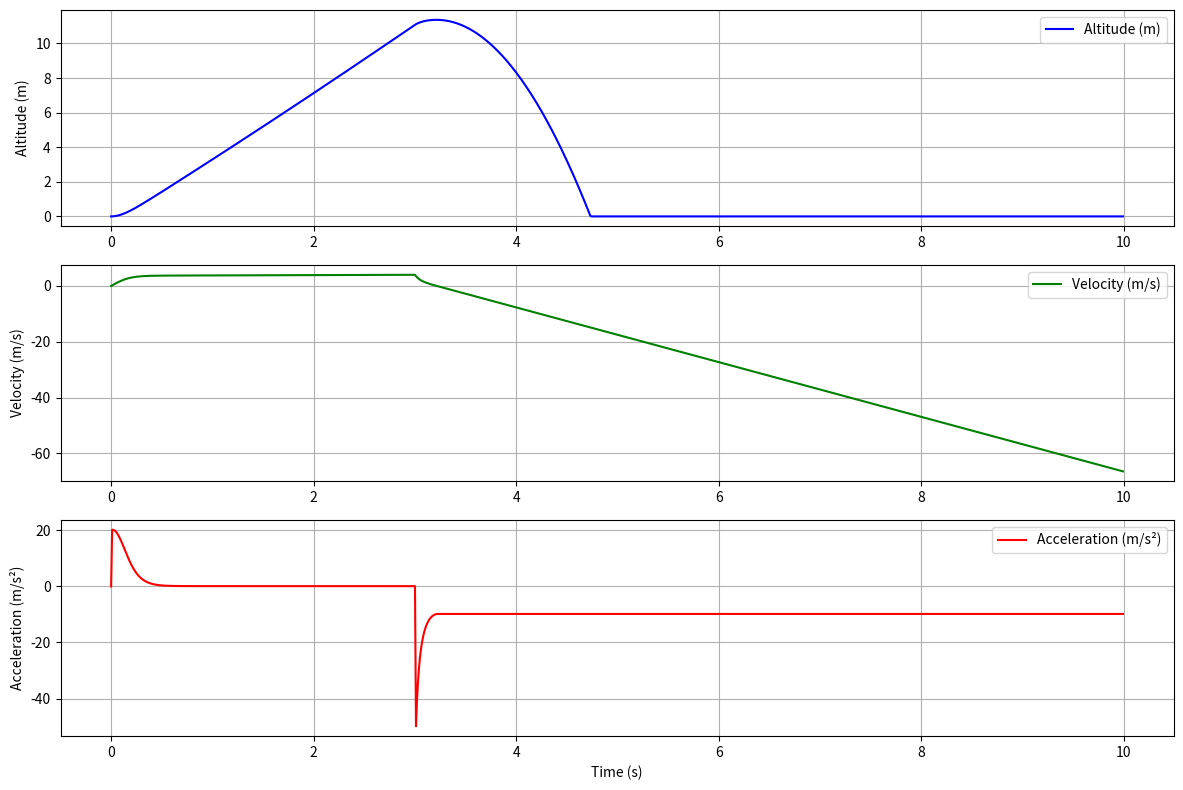

Write Python code to recreate this figure.
import numpy as np
import matplotlib.pyplot as plt

# === Constants ===
g = 9.81  # gravity (m/s^2)
mass_initial = 0.5  # kg
mass_final = 0.3    # kg after fuel is burned
thrust = 15         # N
burn_time = 3       # seconds
drag_coefficient = 0.75
dt = 0.01           # time step
total_time = 10     # seconds

# === Time setup ===
time = np.arange(0, total_time, dt)
altitude = np.zeros_like(time)
velocity = np.zeros_like(time)
acceleration = np.zeros_like(time)
mass = np.zeros_like(time)
mass[0] = mass_initial
fuel_burn_rate = (mass_initial - mass_final) / burn_time  # kg/s

# === Simulation Loop ===
for i in range(1, len(time)):
    t = time[i]

    # Update mass
    if t <= burn_time:
        mass[i] = mass[i-1] - fuel_burn_rate * dt
    else:
        mass[i] = mass[i-1]

    # Thrust logic
    current_thrust = thrust if t <= burn_time else 0

    # Drag force
    drag = drag_coefficient * velocity[i-1]**2 if velocity[i-1] > 0 else 0

    # Net force and motion
    net_force = current_thrust - (mass[i] * g) - drag
    acceleration[i] = net_force / mass[i]
    velocity[i] = velocity[i-1] + acceleration[i] * dt
    altitude[i] = max(0, altitude[i-1] + velocity[i] * dt)

# === Plotting ===
plt.figure(figsize=(12, 8))

plt.subplot(3, 1, 1)
plt.plot(time, altitude, label='Altitude (m)', color='blue')
plt.ylabel("Altitude (m)")
plt.grid(True)
plt.legend()

plt.subplot(3, 1, 2)
plt.plot(time, velocity, label='Velocity (m/s)', color='green')
plt.ylabel("Velocity (m/s)")
plt.grid(True)
plt.legend()

plt.subplot(3, 1, 3)
plt.plot(time, acceleration, label='Acceleration (m/s²)', color='red')
plt.xlabel("Time (s)")
plt.ylabel("Acceleration (m/s²)")
plt.grid(True)
plt.legend()

plt.tight_layout()
plt.show()
